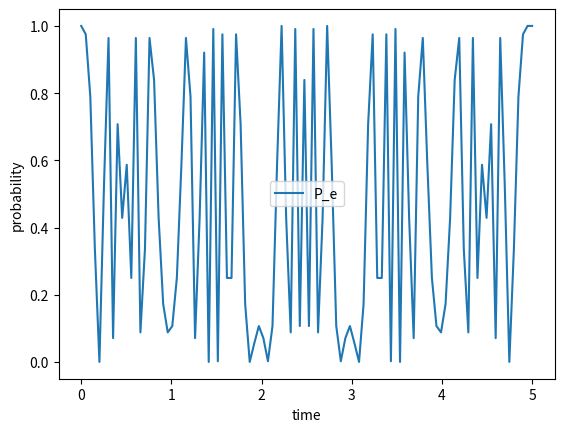

Write the Python code that produced this figure.
import numpy as np
import matplotlib.pyplot as plt

# class evolution_of_state():
#    def __init__(self):

# def probabilty_of_psi_1_and_psi_0(): #一次失败的尝试，知道因为啥失败吗，我真替你感到悲哀。
#     t=np.linspace(0,10,500)
#     omiga_0, omiga, omiga_1 = map(float, input().split())
#     delta = omiga_0 - omiga
#     Delta = np.sqrt(delta**2 + omiga_1**2)
#
#     psi_0=np.exp(1j*omiga*t/2)*(np.cos(Delta*t/2)+1j*delta/Delta*np.sin(Delta*t/2))
#     psi_1=-1j*np.exp(-1j*omiga/2)*omiga_1/Delta*np.sin(Delta*t/2)
#     P_0=[]
#     P_1=[]
#
#     for i in range(len(psi_1)):
#         module=np.sqrt(abs(psi_0[i])**2+(abs(psi_1[i])**2))
#         P_0.append((abs(psi_0[i])/module)**2)
#         P_1.append((abs(psi_1[i])/module)**2)
#
#     # P_0 = [i.conj()*i for i,j in psi_0,psi_1 ]
#     # P_1 = np.sin(Delta*t/2)**2*omiga_1*2/Delta**2
#     # P_0=P_0/np.linalg.norm(P_0)
#     # P_1= P_1 / np.linalg.norm(P_1)
#     # for i in range(len(psi_1)):
#     #     module=np.sqrt((psi_0[i].conj()*psi_0[i])**2+(psi_1[i].conj()*psi_1[i])**2).real
#     #     P_0.append(psi_0[i].conj()*psi_0[i].real/module)
#     #     P_1.append(psi_1[i].conj()*psi_1[i].real/module)
#
#
#     plt.xlabel("time")
#     plt.ylabel("probability")
#     plt.xticks(np.linspace(0,10,10,endpoint=True))
#     plt.plot(t,P_0,linewidth=0.4,linestyle='-',color="b",label='P_0')
#     plt.plot(t, P_1, linewidth=0.4, linestyle='-', color="r",label='P_1')
#     plt.legend()
#     plt.show()
#
#
# probabilty_of_psi_1_and_psi_0()

omega_1 = 2*np.pi*1 #Rabi frequency of the driving field
Delta = 2*np.pi*0 #detuning of the |g>-|e> transition

sigmax=np.array([[0,1],[1,0]])
sigamz=np.array([[1,0],[0,-1]])
Hamiltionian=(omega_1*sigmax-Delta*sigamz)/2

e=np.array([1,0]) #直接写e=[1,0]也一样
g=[0,1]

psi_0=e.reshape((-1,1))
P_e=[]
P_g=[]

times=np.linspace(0,5,100)
eigenvalues, eigenvectors = np.linalg.eig(Hamiltionian) #生成哈密顿量的本征值和本征矢
inv=np.linalg.inv(eigenvectors)


for i in times: #Noted: A*B 直接写 A*B是不对的，是向量对应元素相乘，比如[[1,2],[3,4]]*[[1,2],[3,4]]=[[1,4],[9,16]],须np.dot(A,B)，是矩阵乘法。

    evolve = np.diag(np.diag(np.exp(-1j * np.diag(eigenvalues)*i))) #演化算符
    # 将哈密顿量进行谱分解后本征值排列成的矩阵应该对角化的，演化算符也应该是对角化的，这里最后要取一下对角元.
    psi_0= np.dot(np.dot(np.dot(eigenvectors , evolve) , inv), psi_0)
    P_e.append(abs(psi_0[0] ** 2))
    P_g.append(abs(psi_0[1] ** 2))


plt.xlabel("time")
plt.ylabel("probability")
plt.plot(times,P_e,label='P_e')
#plt.plot(times, P_g,label='P_g')
plt.legend()
plt.show()